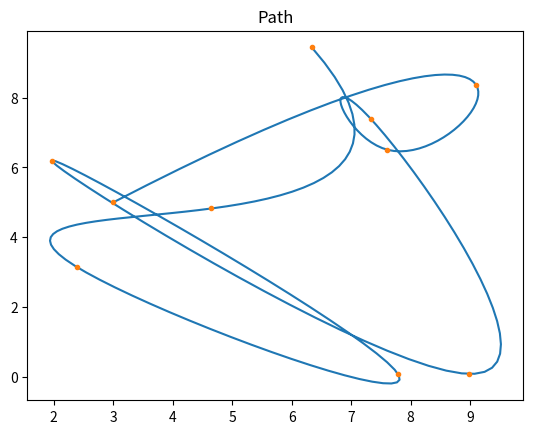
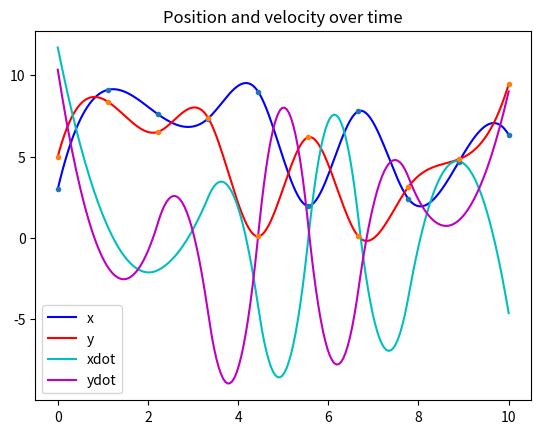

Reproduce these figures in Python, in order.
"""
Trajectory generation based on b-spline curves

Author: Juan-Pablo Ramirez-Paredes <jpi.ramirez@ugto.mx>
Mobile Robotics course, University of Guanajuato (2022)
"""

'''Modificacion/Adaptacion : Terry Bryan Rangrl

 Este programa deberá generar una lista de 10 puntos aleatorios en el plano XY, 
 y debe a continuación calcular una trayectoria suave que pase por todos los puntos
generados (puede usar b-splines). Haga que la trayectoria consista de 200 instantes de tiempo,
 con sus correspondientes coordenadas X y Y. (2025)


'''

import numpy as np
import scipy.interpolate as spi
import matplotlib.pyplot as plt

numpoints = 9#Total de puntos

ttime = 10


#Se generan los puntos al azar 
xarr = np.random.rand(numpoints)*10
yarr = np.random.rand(numpoints)*10

yarr=np.insert(yarr,0,5)
xarr=np.insert(xarr,0,3)

tarr = np.linspace(0, ttime, 10)
  #Se hizo el cambio  de cantidad  de instates de tiempo de 100  a 200
tnew = np.linspace(0, ttime, 200)
#Interpolacion
xc = spi.splrep(tarr, xarr, s=0)
yc = spi.splrep(tarr, yarr, s=0)


#Graficar
plt.figure(1)
xnew = spi.splev(tnew, xc, der=0)
ynew = spi.splev(tnew, yc, der=0)
plt.plot(xnew, ynew)
plt.plot(xarr, yarr, '.')
plt.title('Path')
plt.show()

plt.figure(2)

#Se calcula posicion y velocidad
xdot = spi.splev(tnew, xc, der=1)
ydot = spi.splev(tnew, yc, der=1)

#Graficamos posicion y velocidad
plt.plot(tnew, xnew, 'b', label='x')
plt.plot(tnew, ynew, 'r', label='y')
plt.plot(tnew, xdot, 'c', label='xdot')
plt.plot(tnew, ydot, 'm', label='ydot')
plt.plot(tarr, xarr, '.')
plt.plot(tarr, yarr, '.')
plt.legend()
plt.title('Position and velocity over time')
plt.show()